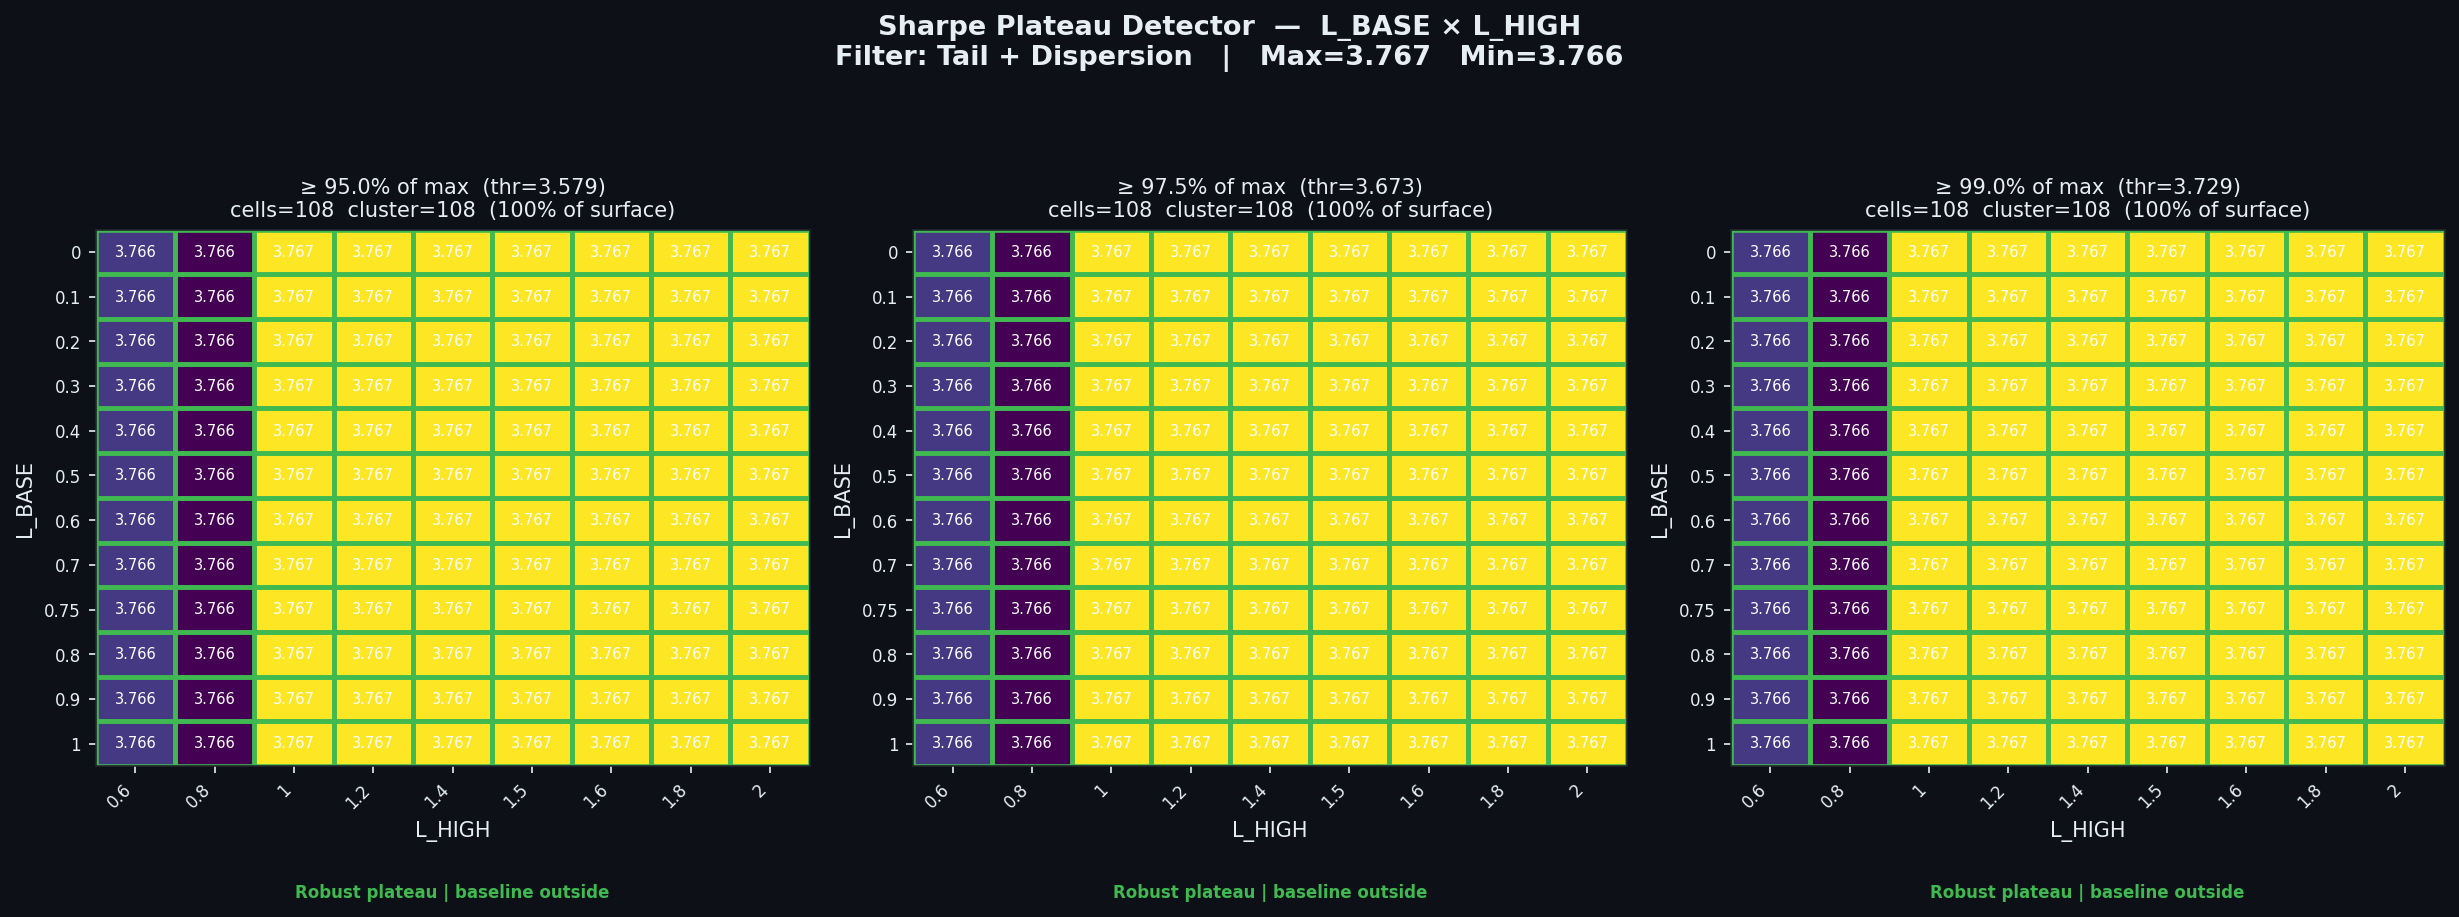

Data behind this chart, as committed beside it:
threshold_pct, threshold_sharpe, cells_above_threshold, pct_of_surface, largest_cluster_cells, baseline_in_cluster, verdict
0.95, 3.579, 108, 100.0, 108, False, Robust plateau | baseline outside
0.975, 3.673, 108, 100.0, 108, False, Robust plateau | baseline outside
0.99, 3.729, 108, 100.0, 108, False, Robust plateau | baseline outside
